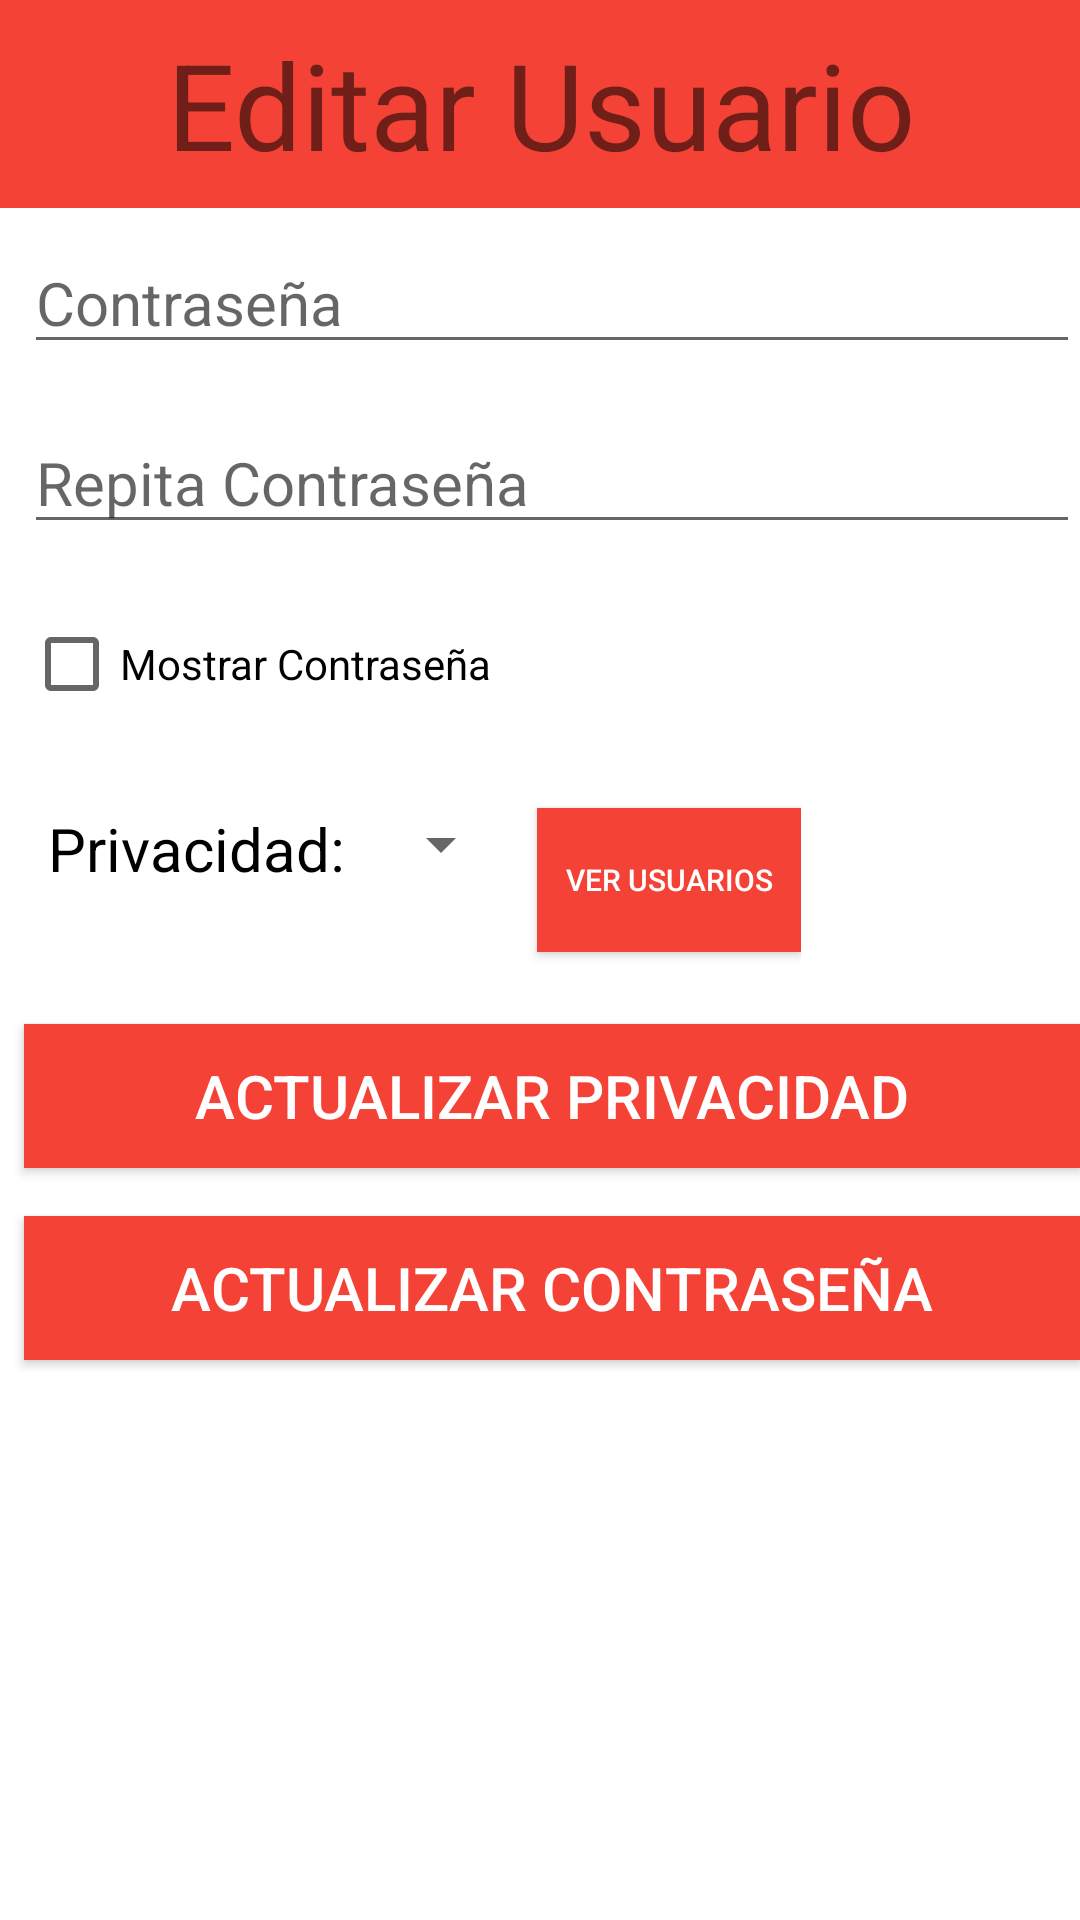

The Android layout XML behind this screen, and the referenced resources:
<!-- AndroidManifest.xml: application theme Theme.AudiovisualManager -->
<!-- res/layout/edituser_activity.xml -->
<LinearLayout xmlns:android="http://schemas.android.com/apk/res/android"
    xmlns:tools="http://schemas.android.com/tools"
    android:layout_width="match_parent"
    android:layout_height="match_parent"
    tools:context=".view.EditUserActivity"
    android:orientation="vertical">
    <LinearLayout xmlns:android="http://schemas.android.com/apk/res/android"
        xmlns:tools="http://schemas.android.com/tools"
        android:layout_width="match_parent"
        android:layout_height="wrap_content"
        android:background="#F44336"
        android:orientation="horizontal"
        android:padding="8dp"
        tools:showIn="@layout/activity_main">

        <TextView
            android:layout_width="match_parent"
            android:layout_height="match_parent"
            android:gravity="center"
            android:textSize="40dp"
            android:text="Editar Usuario"/>
    </LinearLayout>

    <LinearLayout
        android:id="@+id/lytMainContent"
        android:layout_width="match_parent"
        android:layout_height="match_parent"
        android:orientation="vertical">
    <EditText
        android:id="@+id/editPasswordUpdate"
        android:layout_width="match_parent"
        android:layout_height="wrap_content"
        android:layout_marginTop="8dp"
        android:layout_marginStart="8dp"
        android:layout_marginLeft="8dp"
        android:layout_marginRight="8dp"
        android:layout_marginBottom="8dp"
        android:hint="Contraseña"
        android:inputType="textPassword"
        android:textColor="@color/black"
        android:textSize="20sp"
        android:autofillHints="" />

    <EditText
        android:id="@+id/editPasswordUpdateRepeat"
        android:layout_width="match_parent"
        android:layout_height="wrap_content"
        android:layout_marginTop="8dp"
        android:layout_marginStart="8dp"
        android:layout_marginLeft="8dp"
        android:layout_marginRight="8dp"
        android:layout_marginBottom="8dp"
        android:hint="Repita Contraseña"
        android:inputType="textPassword"
        android:textColor="@color/black"
        android:textSize="20sp"
        android:autofillHints="" />

    <CheckBox
        android:layout_width="wrap_content"
        android:layout_height="wrap_content"
        android:id="@+id/cbShowPasswordUpdate"
        android:text="Mostrar Contraseña"
        android:textColor="@color/black"
        android:layout_marginTop="8dp"
        android:layout_marginStart="8dp"
        android:layout_marginLeft="8dp"
        android:layout_marginRight="8dp"
        android:layout_marginBottom="8dp" />


    <LinearLayout
        android:layout_width="wrap_content"
        android:layout_height="wrap_content"
        android:layout_marginTop="8dp"
        android:layout_marginStart="8dp"
        android:layout_marginLeft="8dp"
        android:layout_marginRight="8dp"
        android:layout_marginBottom="8dp"
        android:orientation="horizontal">

        <TextView
            android:layout_width="wrap_content"
            android:layout_height="wrap_content"
            android:layout_marginTop="8dp"
            android:layout_marginStart="8dp"
            android:layout_marginLeft="8dp"
            android:layout_marginRight="8dp"
            android:layout_marginBottom="8dp"
            android:text="Privacidad:"
            android:textColor="@color/black"
            android:textSize="20sp" />
        <Spinner
            android:layout_width="wrap_content"
            android:layout_height="wrap_content"
            android:id="@+id/spinnerUpdatePrivate"
            android:layout_marginTop="8dp"
            android:layout_marginStart="8dp"
            android:layout_marginLeft="8dp"
            android:layout_marginRight="8dp"
            android:layout_marginBottom="8dp"
            android:textSize="20sp"
            />

        <Button
            android:id="@+id/buttonViewUsers"
            android:layout_width="wrap_content"
            android:layout_height="wrap_content"
            android:layout_marginStart="8dp"
            android:layout_marginLeft="8dp"
            android:layout_marginRight="8dp"
            android:layout_marginBottom="8dp"
            android:layout_marginTop="8dp"
            android:text="Ver Usuarios"
            android:layout_gravity="center"
            android:textColor="@color/white"
            android:textSize="10sp"
            android:background="#F44336"
            />

    </LinearLayout>
        <Button
            android:id="@+id/buttonUpdateStatus"
            android:layout_width="match_parent"
            android:layout_height="wrap_content"
            android:layout_marginStart="8dp"
            android:layout_marginLeft="8dp"
            android:layout_marginRight="8dp"
            android:layout_marginBottom="8dp"
            android:layout_marginTop="8dp"
            android:text="Actualizar Privacidad"
            android:textColor="@color/white"
            android:textSize="20sp"
            android:background="#F44336"
            />
        <Button
            android:id="@+id/buttonUpdatePassword"
            android:layout_width="match_parent"
            android:layout_height="wrap_content"
            android:layout_marginStart="8dp"
            android:layout_marginLeft="8dp"
            android:layout_marginRight="8dp"
            android:layout_marginBottom="8dp"
            android:layout_marginTop="8dp"
            android:text="Actualizar Contraseña"
            android:textColor="@color/white"
            android:textSize="20sp"
            android:background="#F44336"
            />
    </LinearLayout>
    <ProgressBar
        android:id="@+id/progressBar"
        android:layout_width="400dp"
        android:layout_height="400dp"
        android:layout_marginStart="8dp"
        android:layout_marginLeft="8dp"
        android:layout_marginRight="8dp"
        android:layout_marginBottom="8dp"
        android:layout_marginTop="8dp"
        android:indeterminate="true"
        android:visibility="gone"
        />
</LinearLayout>
<!-- res/layout/activity_main.xml (included above) -->
<LinearLayout xmlns:android="http://schemas.android.com/apk/res/android"
    xmlns:tools="http://schemas.android.com/tools"
    android:layout_width="match_parent"
    android:layout_height="match_parent"
    tools:context=".view.MainActivity"
    android:orientation="vertical">
    <include layout="@layout/main_title"
        android:id="@+id/options_toolbar"
        />

    <LinearLayout
        android:id="@+id/lyt_main_content"
        android:layout_width="match_parent"
        android:layout_height="wrap_content"
        android:orientation="vertical">

    <androidx.appcompat.widget.AppCompatEditText
        android:id="@+id/editTextUser"
        android:layout_width="250dp"
        android:layout_height="wrap_content"
        android:layout_marginTop="8dp"
        android:layout_marginStart="8dp"
        android:layout_marginLeft="8dp"
        android:layout_marginRight="8dp"
        android:layout_marginBottom="8dp"
        android:hint="@string/user"
        android:inputType="text"
        android:textColor="@color/black"
        android:textSize="20sp"
        android:autofillHints="" />
    <LinearLayout
        android:id="@+id/llPassword"
        android:layout_width="match_parent"
        android:layout_height="wrap_content"
        android:orientation="horizontal"
>
    <androidx.appcompat.widget.AppCompatEditText
        android:id="@+id/editTextPassword"
        android:layout_width="250dp"
        android:layout_height="wrap_content"
        android:layout_marginTop="8dp"
        android:layout_marginStart="8dp"
        android:layout_marginLeft="8dp"
        android:layout_marginRight="8dp"
        android:layout_marginBottom="8dp"
        android:hint="@string/password"
        android:inputType="textPassword"
        android:textColor="@color/black"
        android:textSize="20sp"
        />
    <CheckBox
        android:layout_width="wrap_content"
        android:layout_height="wrap_content"
        android:id="@+id/cbShowPassword"
        android:text="@string/show_password"
        android:textColor="@color/black"
        android:layout_marginTop="8dp"
        android:layout_marginStart="8dp"
        android:layout_marginLeft="8dp"
        android:layout_marginRight="8dp"
        android:layout_marginBottom="8dp" />
    </LinearLayout>

    <LinearLayout
        android:id="@+id/llSaveSession"
        android:layout_width="match_parent"
        android:layout_height="wrap_content"
        android:orientation="horizontal"
        android:layout_marginTop="8dp"
        android:layout_marginStart="8dp"
        android:layout_marginLeft="8dp"
        android:layout_marginRight="8dp"
        android:layout_marginBottom="8dp">

        <androidx.appcompat.widget.AppCompatCheckBox
            android:id="@+id/checkBoxSaveSession"
            android:layout_width="wrap_content"
            android:layout_height="wrap_content"
            android:layout_marginRight="8dp"
            android:text="@string/save_session"
            android:textColor="@color/black"
            android:textSize="20sp"
            android:checked="false"
            />
        </LinearLayout>
    <Button
        android:id="@+id/buttonLogin"
        android:layout_width="match_parent"
        android:layout_height="wrap_content"
        android:layout_marginLeft="4dp"
        android:layout_marginRight="4dp"
        android:layout_marginBottom="8dp"
        android:layout_marginTop="8dp"
        android:textStyle="bold|italic"
        android:text="@string/dologin"
        android:textColor="@color/white"
        android:textSize="20sp"
        android:background="#F44336"
        />
    <Button
        android:id="@+id/buttonRegister"
        android:layout_width="match_parent"
        android:layout_height="wrap_content"
        android:layout_marginLeft="4dp"
        android:layout_marginRight="4dp"
        android:layout_marginBottom="8dp"
        android:layout_marginTop="8dp"
        android:textStyle="bold|italic"
        android:text="@string/doregister"
        android:textColor="@color/white"
        android:textSize="20sp"
        android:background="#F44336"
        />
    </LinearLayout>
    <ProgressBar
        android:id="@+id/progressBar"
        android:layout_width="400dp"
        android:layout_height="400dp"
        android:layout_marginStart="8dp"
        android:layout_marginLeft="8dp"
        android:layout_marginRight="8dp"
        android:layout_marginBottom="8dp"
        android:layout_marginTop="8dp"
        android:indeterminate="true"
        android:visibility="gone"
        />
</LinearLayout>
<!-- res/layout/main_title.xml (included above) -->
<?xml version="1.0" encoding="utf-8"?>
<LinearLayout xmlns:android="http://schemas.android.com/apk/res/android"
    xmlns:tools="http://schemas.android.com/tools"
    android:layout_width="match_parent"
    android:layout_height="wrap_content"
    android:background="#000000"
    android:orientation="horizontal"
    android:padding="8dp"
    tools:showIn="@layout/activity_main">

    <TextView
        android:layout_width="match_parent"
        android:layout_height="match_parent"
        android:textColor="@color/white"
        android:fontFamily="@font/impact"
        android:gravity="center"
        android:textSize="40dp"
        android:text="Gamer Manager"/>


</LinearLayout>
<!-- resources referenced by this layout -->
<resources>
  <color name="black">#FF000000</color>
  <color name="white">#FFFFFFFF</color>
  <string name="dologin">Login</string>
  <string name="doregister">Registrar</string>
  <string name="password">Contraseña</string>
  <string name="save_session">Guardar Datos de Sesión</string>
  <string name="show_password">Mostrar Contraseña</string>
  <string name="user">Usuario</string>
  <style name="Theme.AudiovisualManager" parent="Theme.MaterialComponents.DayNight.DarkActionBar">
          
          <item name="colorPrimary">@color/purple_500</item>
          <item name="colorPrimaryVariant">@color/purple_700</item>
          <item name="colorOnPrimary">@color/white</item>
          
          <item name="colorSecondary">@color/teal_200</item>
          <item name="colorSecondaryVariant">@color/teal_700</item>
          <item name="colorOnSecondary">@color/black</item>
          
          <item name="android:statusBarColor" tools:targetApi="l">?attr/colorPrimaryVariant</item>
          
      </style>
  <color name="purple_500">#FF6200EE</color>
  <color name="purple_700">#FF3700B3</color>
  <color name="teal_200">#FF03DAC5</color>
  <color name="teal_700">#FF018786</color>
</resources>
